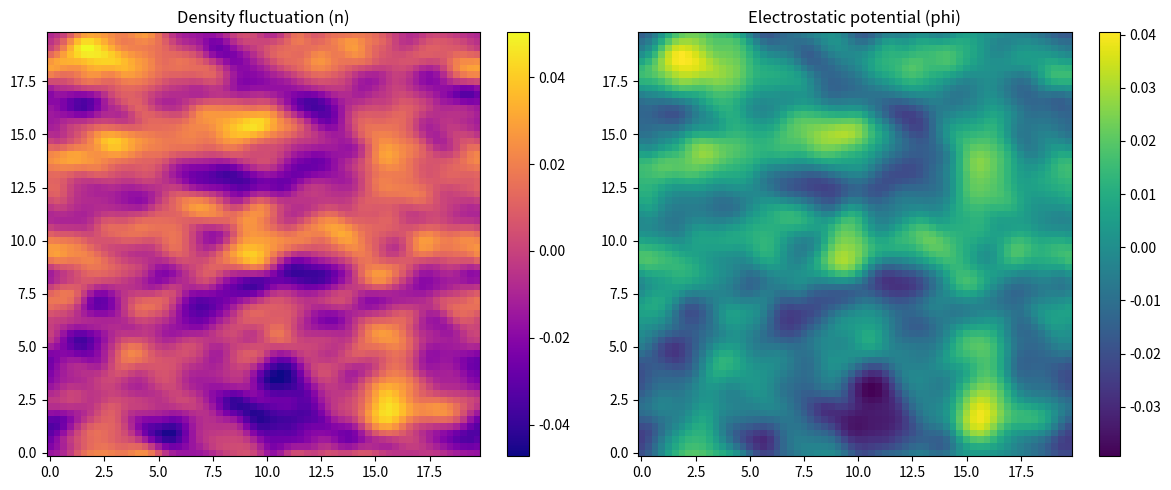

Write Python code to recreate this figure.
import numpy as np
import matplotlib.pyplot as plt

# ==========================================
# パラメータ設定
# ==========================================
N = 64          # グリッド数 (PoCのため小さめに設定)
L = 20.0        # 空間領域のサイズ
c = 1.0         # 電子の断熱性パラメータ (ドリフト波と不安定性の結合度合い)
kappa = 1.0     # 背景密度勾配の強さ (不安定性を駆動するエネルギー源)
nu = 0.01       # 運動量拡散係数 (数値的安定化のための人工粘性)
D = 0.01        # 粒子拡散係数
dt = 0.005      # 時間刻み幅
steps = 1500    # シミュレーションのステップ数

# ==========================================
# 空間グリッドと波数ベクトルの初期化
# ==========================================
dx = L / N
x = np.linspace(0, L, N, endpoint=False)
y = np.linspace(0, L, N, endpoint=False)
X, Y = np.meshgrid(x, y)

# フーリエ空間の波数ベクトル (kx, ky)
kx = np.fft.fftfreq(N, d=dx) * 2 * np.pi
ky = np.fft.fftfreq(N, d=dx) * 2 * np.pi
KX, KY = np.meshgrid(kx, ky)

# 波数ベクトルの二乗 K^2 = kx^2 + ky^2
K2 = KX**2 + KY**2
K2[0, 0] = 1e-10  # ゼロ割り防止用

# ==========================================
# 初期条件の設定 (微小なランダムノイズ)
# ==========================================
np.random.seed(42)
n = np.random.randn(N, N) * 0.1
zeta = np.random.randn(N, N) * 0.1

# ==========================================
# ヘルパー関数: スペクトル法による微分
# ==========================================
def get_phi(zeta_k):
    """ ポアソン方程式 ∇^2 phi = zeta をフーリエ空間で解く """
    phi_k = -zeta_k / K2
    phi_k[0, 0] = 0.0
    return phi_k

def calc_derivatives(f_k):
    """ フーリエ空間のデータから x, y 方向の空間微分を計算する """
    df_dx = np.fft.ifft2(1j * KX * f_k).real
    df_dy = np.fft.ifft2(1j * KY * f_k).real
    return df_dx, df_dy

# ==========================================
# メインループ (時間発展)
# ==========================================
for i in range(steps):
    # 現在の n, zeta をフーリエ空間へ変換
    zeta_k = np.fft.fft2(zeta)
    n_k = np.fft.fft2(n)
    
    # 1. 渦度からポテンシャル phi を算出
    phi_k = get_phi(zeta_k)
    phi = np.fft.ifft2(phi_k).real
    
    # 2. 空間微分の計算
    dphi_dx, dphi_dy = calc_derivatives(phi_k)
    dzeta_dx, dzeta_dy = calc_derivatives(zeta_k)
    dn_dx, dn_dy = calc_derivatives(n_k)
    
    # 3. ポアソン括弧 [phi, f] の計算 (E×Bドリフトによる移流項)
    pb_zeta = dphi_dx * dzeta_dy - dphi_dy * dzeta_dx
    pb_n = dphi_dx * dn_dy - dphi_dy * dn_dx
    
    # 4. 散逸項 (拡散と粘性) の計算
    diff_zeta = np.fft.ifft2(-K2 * zeta_k).real * nu
    diff_n = np.fft.ifft2(-K2 * n_k).real * D
    
    # 5. 時間微分の計算 (長谷川・若谷方程式の右辺)
    dzeta_dt = -pb_zeta + c * (phi - n) + diff_zeta
    dn_dt = -pb_n + c * (phi - n) - kappa * dphi_dy + diff_n
    
    # 6. 時間積分 (前進オイラー法)
    zeta += dzeta_dt * dt
    n += dn_dt * dt

# ==========================================
# 結果の可視化
# ==========================================
fig, (ax1, ax2) = plt.subplots(1, 2, figsize=(12, 5))

im1 = ax1.pcolormesh(X, Y, n, shading='auto', cmap='plasma')
ax1.set_title("Density fluctuation (n)")
fig.colorbar(im1, ax=ax1)

im2 = ax2.pcolormesh(X, Y, phi, shading='auto', cmap='viridis')
ax2.set_title("Electrostatic potential (phi)")
fig.colorbar(im2, ax=ax2)

plt.tight_layout()
plt.show()
